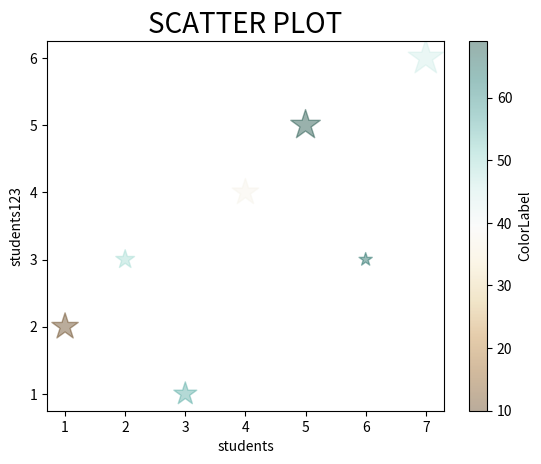

The script that saved this image:
import matplotlib.pyplot as plt
# day=[1,2,3,4,5,6,7]
# no=[2,3,1,4,5,3,6]
# plt.scatter(day,no)
# plt.title('SCATTER PLOT',fontsize=20)
# plt.xlabel('students')
# plt.ylabel('students123')
# plt.show()

day=[1,2,3,4,5,6,7]
no=[2,3,1,4,5,3,6]
colors=[10,49,56,38,69,65,45]            #<--- this is colorchart or colors=['r','y','g','b','r','g','r']
sizes=[400,200,300,400,500,100,700]
plt.scatter(day,no,c=colors,s=sizes,alpha=0.4,marker='*',cmap='BrBG')
t=plt.colorbar()
t.set_label('ColorLabel')
plt.title('SCATTER PLOT',fontsize=20)
plt.xlabel('students')
plt.ylabel('students123')
plt.show()







